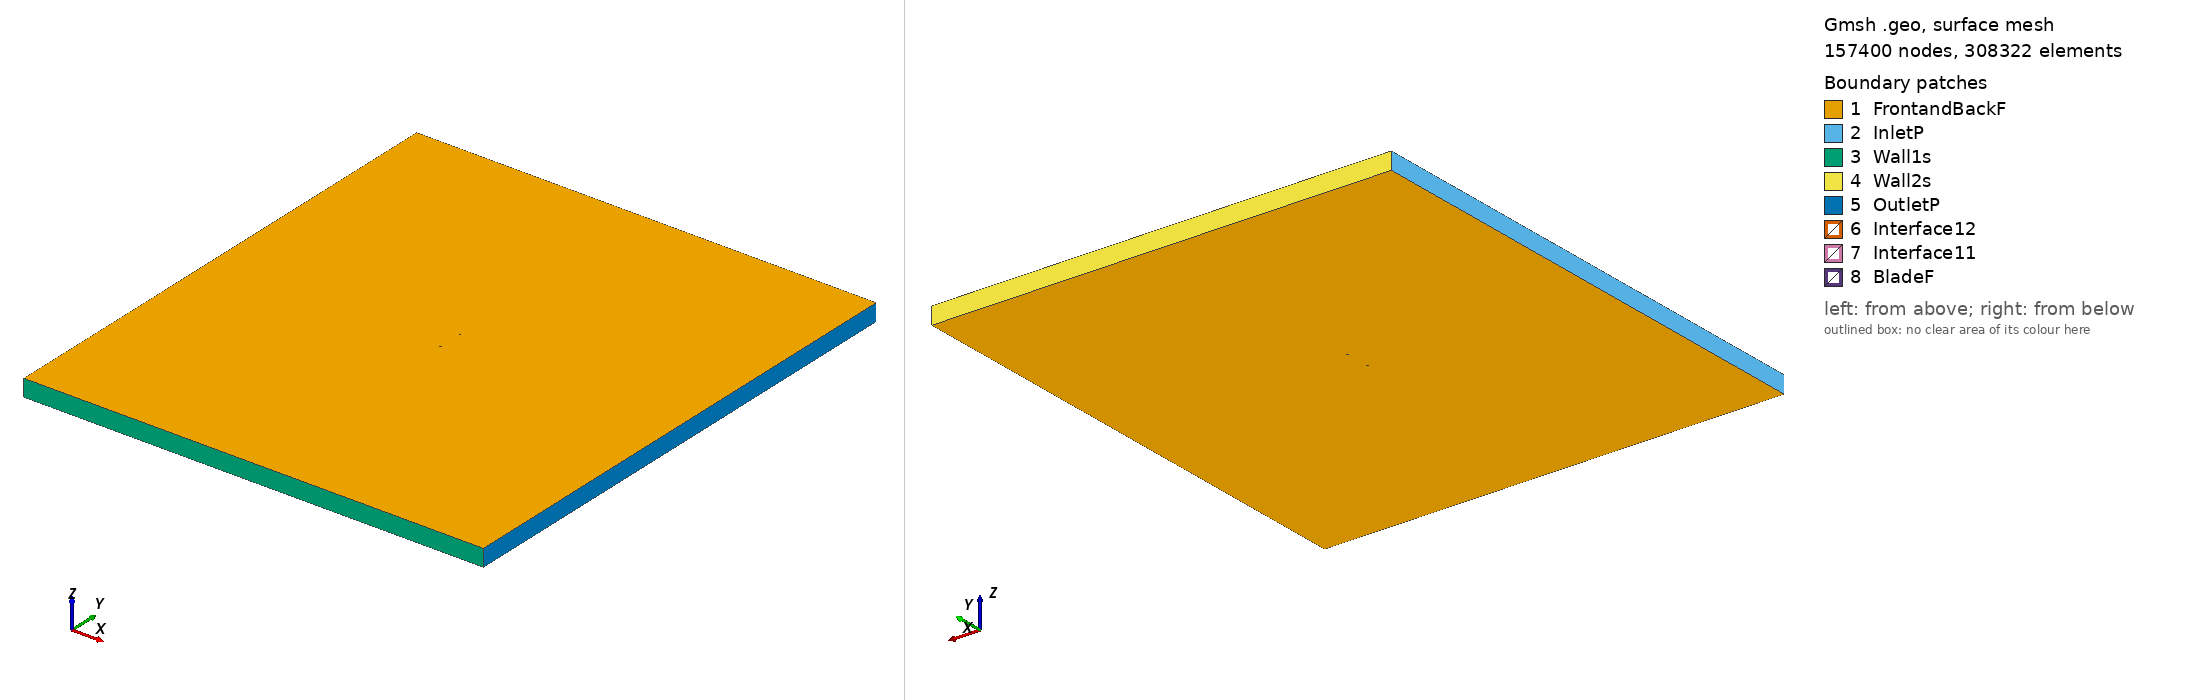

Gmsh geometry script, surface-meshed: 157400 nodes, 308322 surface elements. Boundary patches (legend numbers): 1 FrontandBackF, 2 InletP, 3 Wall1s, 4 Wall2s, 5 OutletP, 6 Interface12, 7 Interface11, 8 BladeF. Left view from above one corner, right view from below the opposite corner. Legend entries are the model's physical surfaces. The drawing asked Gmsh for element sizes between 1% and 20% of the model's largest extent; the script's own settings can give other sizes.

=== goe309_tsr_4.5718_aoa_-8.5282.geo (drawn) ===
SetFactory("OpenCASCADE");

Point(1) = {0.074033, 0.749177, 0, 1.0};
Point(2) = {0.070301, 0.749271, 0, 1.0};
Point(3) = {0.062472, 0.749550, 0, 1.0};
Point(4) = {0.046855, 0.749851, 0, 1.0};
Point(5) = {0.031260, 0.750000, 0, 1.0};
Point(6) = {0.015687, 0.749996, 0, 1.0};
Point(7) = {0.000190, 0.749490, 0, 1.0};
Point(8) = {-0.015212, 0.748344, 0, 1.0};
Point(9) = {-0.030496, 0.746405, 0, 1.0};
Point(10) = {-0.045572, 0.743081, 0, 1.0};
Point(11) = {-0.053023, 0.740831, 0, 1.0};
Point(12) = {-0.060379, 0.737944, 0, 1.0};
Point(13) = {-0.063982, 0.736005, 0, 1.0};
Point(14) = {-0.067534, 0.733714, 0, 1.0};
Point(15) = {-0.070965, 0.730617, 0, 1.0};
Point(16) = {-0.072628, 0.728718, 0, 1.0};
Point(17) = {-0.074171, 0.726012, 0, 1.0};
Point(18) = {-0.072074, 0.725001, 0, 1.0};
Point(19) = {-0.070133, 0.725041, 0, 1.0};
Point(20) = {-0.066320, 0.725580, 0, 1.0};
Point(21) = {-0.062542, 0.726346, 0, 1.0};
Point(22) = {-0.058791, 0.727311, 0, 1.0};
Point(23) = {-0.051261, 0.729027, 0, 1.0};
Point(24) = {-0.043708, 0.730589, 0, 1.0};
Point(25) = {-0.028580, 0.733564, 0, 1.0};
Point(26) = {-0.013303, 0.735548, 0, 1.0};
Point(27) = {0.002029, 0.737166, 0, 1.0};
Point(28) = {0.017377, 0.738678, 0, 1.0};
Point(29) = {0.032684, 0.740448, 0, 1.0};
Point(30) = {0.047927, 0.742661, 0, 1.0};
Point(31) = {0.063088, 0.745422, 0, 1.0};
Point(32) = {0.070644, 0.746971, 0, 1.0};
Point(33) = {0.074251, 0.747724, 0, 1.0};
Point(34) = {-0.074033, -0.749177, 0, 1.0};
Point(35) = {-0.070301, -0.749271, 0, 1.0};
Point(36) = {-0.062472, -0.749550, 0, 1.0};
Point(37) = {-0.046855, -0.749851, 0, 1.0};
Point(38) = {-0.031260, -0.750000, 0, 1.0};
Point(39) = {-0.015687, -0.749996, 0, 1.0};
Point(40) = {-0.000190, -0.749490, 0, 1.0};
Point(41) = {0.015212, -0.748344, 0, 1.0};
Point(42) = {0.030496, -0.746405, 0, 1.0};
Point(43) = {0.045572, -0.743081, 0, 1.0};
Point(44) = {0.053023, -0.740831, 0, 1.0};
Point(45) = {0.060379, -0.737944, 0, 1.0};
Point(46) = {0.063982, -0.736005, 0, 1.0};
Point(47) = {0.067534, -0.733714, 0, 1.0};
Point(48) = {0.070965, -0.730617, 0, 1.0};
Point(49) = {0.072628, -0.728718, 0, 1.0};
Point(50) = {0.074171, -0.726012, 0, 1.0};
Point(51) = {0.072074, -0.725001, 0, 1.0};
Point(52) = {0.070133, -0.725041, 0, 1.0};
Point(53) = {0.066320, -0.725580, 0, 1.0};
Point(54) = {0.062542, -0.726346, 0, 1.0};
Point(55) = {0.058791, -0.727311, 0, 1.0};
Point(56) = {0.051261, -0.729027, 0, 1.0};
Point(57) = {0.043708, -0.730589, 0, 1.0};
Point(58) = {0.028580, -0.733564, 0, 1.0};
Point(59) = {0.013303, -0.735548, 0, 1.0};
Point(60) = {-0.002029, -0.737166, 0, 1.0};
Point(61) = {-0.017377, -0.738678, 0, 1.0};
Point(62) = {-0.032684, -0.740448, 0, 1.0};
Point(63) = {-0.047927, -0.742661, 0, 1.0};
Point(64) = {-0.063088, -0.745422, 0, 1.0};
Point(65) = {-0.070644, -0.746971, 0, 1.0};
Point(66) = {-0.074251, -0.747724, 0, 1.0};

// Lines: first blade (splines 1-4)
Spline(1) = {1:33};
Spline(2) = {33,1};

// Lines: second blade (splines 5-8)
Spline(3) = {34:66};
Spline(4) = {66,34};

// Outer domain (points 20001-4 and lines)
Point(67) = {-13.50000000, -15.00000000, 0, 1.0};
Point(68) = {-13.50000000, 15.00000000, 0, 1.0};
Point(69) = {13.50000000, 15.00000000, 0, 1.0};
Point(70) = {13.50000000, -15.00000000, 0, 1.0};
Line(11) = {67, 68};
Line(12) = {68, 69};
Line(13) = {69, 70};
Line(14) = {67, 70};

// Interface (between moving and stationary domain) (circles)
Circle(9) = {0, 0, 0, 0.80000000, 0, 2*Pi};
Circle(10) = {0, 0, 0, 0.80000000, 0, 2*Pi};

// Loops collect Lines/Splines/etc (blade1, blade2, domain, first circle)
Line Loop(1) = {1:2};
Line Loop(2) = {3:4};
Line Loop(3) = {11,12,13,-14};
Line Loop(4) = {9};

// BooleanDifference cuts out the circle/interface from the domain
Plane Surface(1) = {3};
Plane Surface(2) = {4};
BooleanDifference{ Surface{1}; Delete;}{ Surface{2}; Delete;}

// This one cuts out the blades from the inner circle/interface
Line Loop(6) = {10};
Plane Surface(5) = {6};
Plane Surface(6) = {1};
Plane Surface(7) = {2};
BooleanDifference{ Surface{5}; Delete;}{ Surface{6,7}; Delete;}

// extrude to 3rd dimension
Extrude {0, 0, 1} {Surface{1}; Surface{5}; Layers{1}; Recombine;}

// Physical Surfaces are the named boundaries (patches)
Physical Surface("Interface11") = {12};
Physical Surface("Interface12") = {10};

// sides of domain
Physical Surface("InletP") = {6};
Physical Surface("OutletP") = {9};

// top and bottom of domain
Physical Surface("Wall1s") = {7};
Physical Surface("Wall2s") = {8};

// Check FrontandBackF by ensuring there is nothing in the 3rd dimension
Physical Surface("FrontandBackF") = {1,11,5,17};
Physical Surface("BladeF") = {13:16};
Physical Volume("Turbine") = {2};
Physical Volume("Farfield") = {1};

// settings for airfoil boundary layer
Field[1] = BoundaryLayer;
Field[1].EdgesList = {1:4};
Field[1].hwall_n = 1e-3;
Field[1].thickness = 1.5e-2;
Field[1].ratio = 1.05;
Field[1].Quads = 1;
BoundaryLayer Field = 1;

// control points for mesh (blade and interface)
// floor((arc length / 1.5mm)/ 2) -> Transfinite Line
Transfinite Line {1,3} = 101 Using Progression 1;
Transfinite Line {2,4} = 2 Using Progression 1;
Transfinite Line {9, 15} = 800 Using Progression 1;

// For more information on gmsh syntax, visit http://gmsh.info/doc/texinfo/gmsh.html
